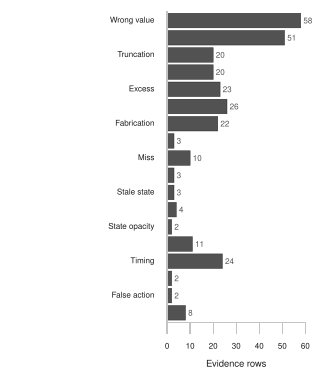

The data file committed next to this chart (first rows):
Failure class, Evidence rows, Modes in the class
Wrong value, 58, 5
Input failure, 51, 3
Truncation, 20, 2
Refusal, 20, 2
Excess, 23, 2
Capability gap, 26, 2
Fabrication, 22, 1
Silent omission, 3, 1
Miss, 10, 1
False negative, 3, 1
Stale state, 3, 1
Dynamic state, 4, 1
State opacity, 2, 1
Degradation, 11, 1
Timing, 24, 1
Sighted default, 2, 1
False action, 2, 1
Absent detection channel, 8, 1
